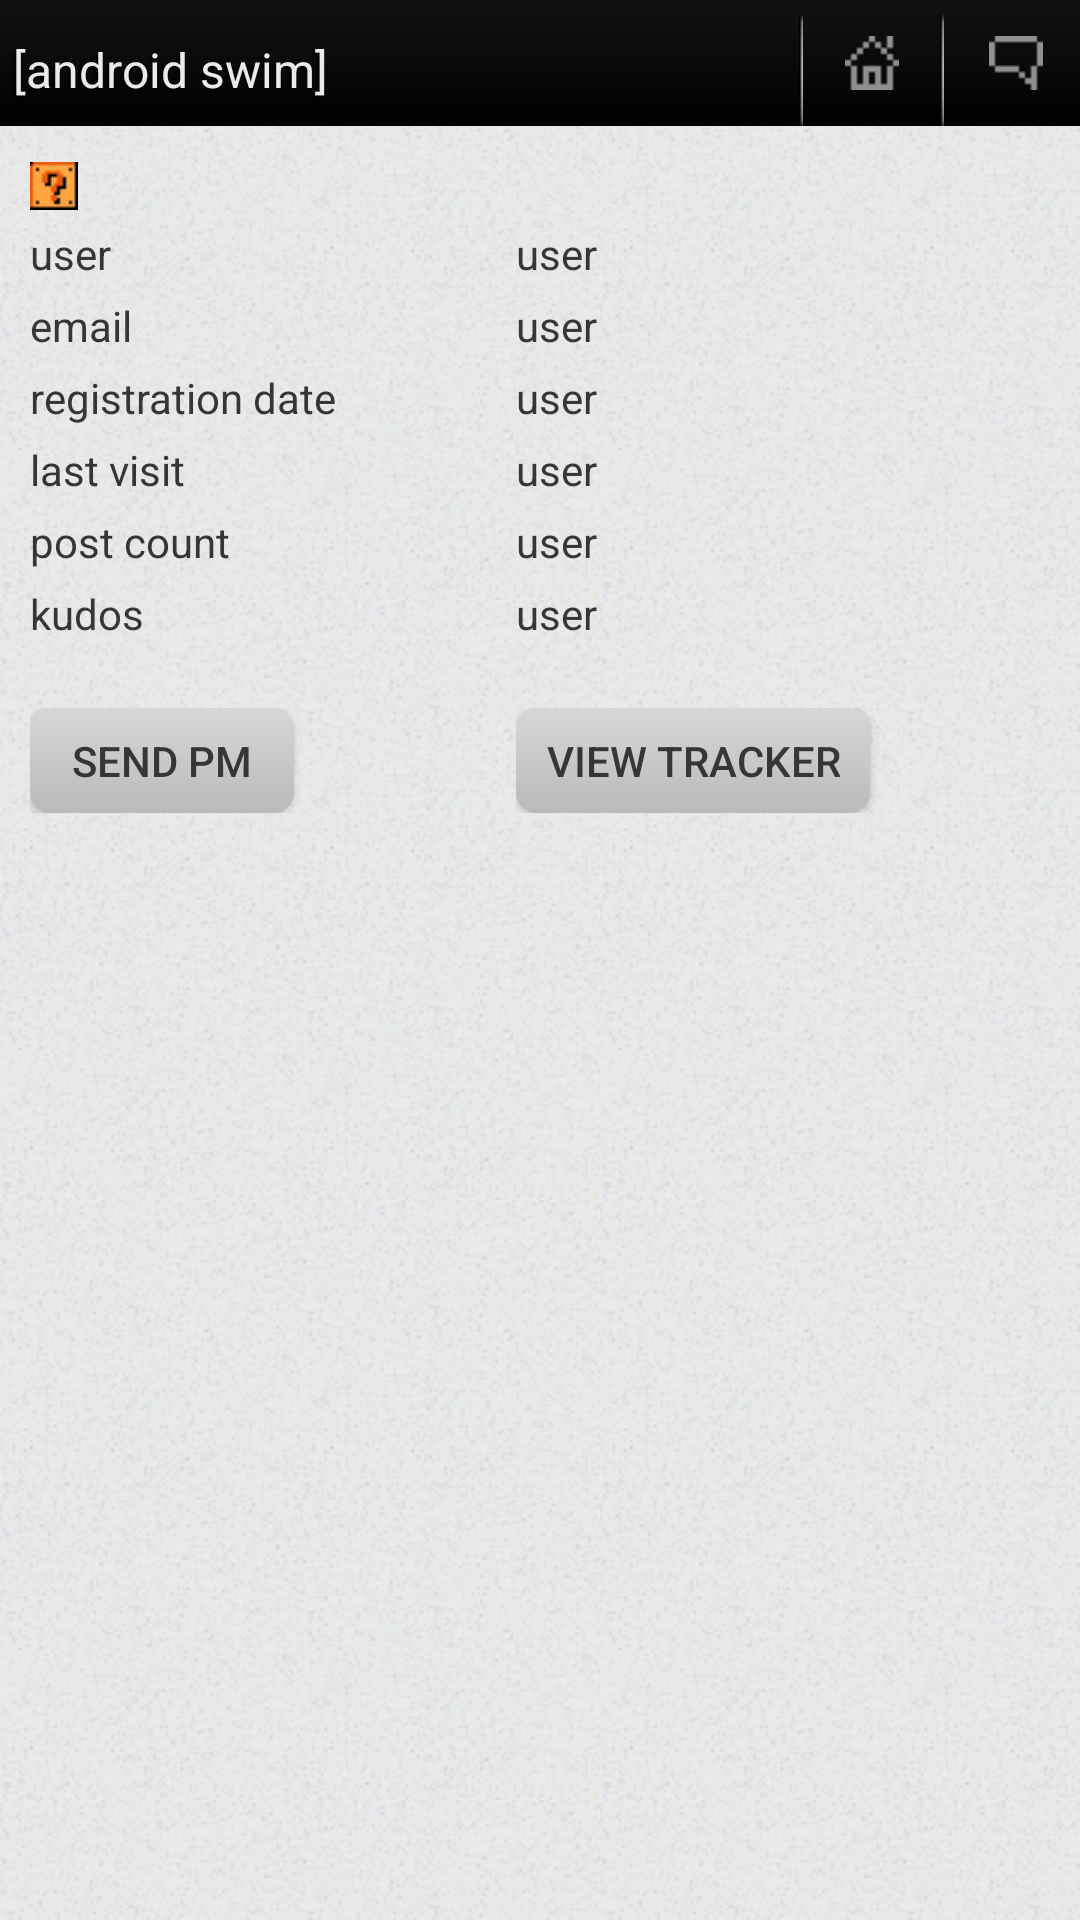

Layout XML and referenced resources for this Android screen:
<!-- AndroidManifest.xml: fallback theme Theme.MaterialComponents.DayNight.NoActionBar -->
<!-- res/layout/profile.xml -->
<?xml version="1.0" encoding="utf-8"?>

<RelativeLayout xmlns:android="http://schemas.android.com/apk/res/android"
    android:orientation="vertical"
    android:layout_width="fill_parent"
    android:layout_height="fill_parent"
    android:background="@drawable/noisebg"
    >
    <RelativeLayout  
    	android:id="@+id/astitle"
	    android:orientation="horizontal"
	    android:layout_width="fill_parent"
	    android:layout_height="42dp"
	    android:layout_alignParentTop="true"
	    android:background="@drawable/title_gradient">
	    <RelativeLayout
	    	android:layout_width="wrap_content"
	    	android:layout_height="fill_parent">
	    	
		    <TextView android:layout_width="wrap_content"
		        android:layout_height="42dp" android:id="@+id/title"
		        android:text="[android swim]" 
		        android:textColor="#eaeaea"
		        android:paddingLeft="13px"
		        android:paddingBottom="8dp"
		        android:gravity="bottom"
		        android:textSize="16dp"
		        android:textStyle="normal"
		        android:shadowColor="#aa000000"
				android:shadowDx="-3.0"
				android:shadowDy="2.0"
				android:shadowRadius="1.0"/>
			
		</RelativeLayout>
	    <LinearLayout
	    	android:layout_width="fill_parent"
	    	android:layout_height="fill_parent"
	    	android:orientation="horizontal"
	    	android:gravity="right">
		
			<ImageView
				android:id="@+id/vdiv"
				android:layout_width="5dp"
				android:layout_height="42dp"
				android:paddingRight="3dp"
				android:paddingTop="5dp"
				android:src="@drawable/vdivider"
				/>
				
			<ImageButton
				android:id="@+id/lst"
				android:layout_width="42dp"
				android:layout_height="42dp"
				android:paddingRight="5dp"
				android:paddingLeft="2dp"
				android:gravity="center"
				android:src="@drawable/homepixel"
				android:background="@null"
				/>
				
			<ImageView
				android:id="@+id/vdiv"
				android:layout_width="5dp"
				android:layout_height="42dp"
				android:paddingRight="3dp"
				android:paddingTop="5dp"
				android:src="@drawable/vdivider"
				/>
			<ImageButton
				android:id="@+id/rep"
				android:layout_width="42dp"
				android:layout_height="42dp"
				android:paddingRight="3dp"
				android:paddingLeft="2dp"
				android:gravity="center"
				android:src="@drawable/messagepixel"
				android:background="@null"
				/>
		</LinearLayout>
    </RelativeLayout>
    <TableLayout
    	android:id="@+id/profile"
		android:layout_width="fill_parent"
		android:layout_height="wrap_content"
		android:layout_below="@+id/astitle"
		android:stretchColumns="0,1"
		android:paddingTop="12dp"
		android:paddingLeft="10dp"
		android:paddingRight="10dp">
		<TableRow>
			<RelativeLayout
	    		android:layout_width="fill_parent"
                android:layout_height="wrap_content">
	    		
	    		<ImageButton 
	    			android:background="@null" 
	    			android:id="@+id/user_icon" 
	    			android:layout_height="wrap_content" 
	    			android:layout_width="wrap_content" 
	    			android:src="@drawable/unknown_image"></ImageButton>
			</RelativeLayout>
			<RelativeLayout
	    		android:layout_width="fill_parent"
                android:layout_height="wrap_content">
			</RelativeLayout>
		</TableRow>
		<TableRow>
			<RelativeLayout
	    		android:layout_width="fill_parent"
                android:layout_height="wrap_content">
	    		<TextView 
	    			android:textSize="14dp" 
	    			android:id="@+id/tv" 
	    			android:text="user" 
	    			android:gravity="bottom|left" 
	    			android:layout_height="wrap_content"
	    			android:layout_width="fill_parent"  
	    			android:textColor="#363636" 
	    			android:paddingTop="5dp"
	    			></TextView>
	    	</RelativeLayout>
	    	<RelativeLayout
	    		android:layout_width="fill_parent"
                android:layout_height="wrap_content">
	    		<TextView 
	    			android:textSize="14dp" 
	    			android:id="@+id/username" 
	    			android:text="user" 
	    			android:gravity="bottom|left" 
	    			android:layout_height="wrap_content"
	    			android:layout_width="fill_parent"  
	    			android:textColor="#363636" 
	    			android:paddingTop="5dp"
	    			></TextView>
	    	</RelativeLayout>
		</TableRow>
		<TableRow>
			<RelativeLayout
	    		android:layout_width="fill_parent"
                android:layout_height="wrap_content">
	    		<TextView 
	    			android:textSize="14dp" 
	    			android:id="@+id/tv" 
	    			android:text="email" 
	    			android:gravity="bottom|left" 
	    			android:layout_height="wrap_content"
	    			android:layout_width="fill_parent"  
	    			android:textColor="#363636" 
	    			android:paddingTop="5dp"
	    			></TextView>
	    	</RelativeLayout>
	    	<RelativeLayout
	    		android:layout_width="fill_parent"
                android:layout_height="wrap_content">
	    		<TextView 
	    			android:textSize="14dp" 
	    			android:id="@+id/useremail" 
	    			android:text="user" 
	    			android:gravity="bottom|left" 
	    			android:layout_height="wrap_content"
	    			android:layout_width="fill_parent"  
	    			android:textColor="#363636" 
	    			android:paddingTop="5dp"
	    			></TextView>
	    	</RelativeLayout>
		</TableRow>
		<TableRow>
			<RelativeLayout
	    		android:layout_width="fill_parent"
                android:layout_height="wrap_content">
	    		<TextView 
	    			android:textSize="14dp" 
	    			android:id="@+id/tv" 
	    			android:text="registration date" 
	    			android:gravity="bottom|left" 
	    			android:layout_height="wrap_content"
	    			android:layout_width="fill_parent"  
	    			android:textColor="#363636" 
	    			android:paddingTop="5dp"
	    			></TextView>
	    	</RelativeLayout>
	    	<RelativeLayout
	    		android:layout_width="fill_parent"
                android:layout_height="wrap_content">
	    		<TextView 
	    			android:textSize="14dp" 
	    			android:id="@+id/userreg" 
	    			android:text="user" 
	    			android:gravity="bottom|left" 
	    			android:layout_height="wrap_content"
	    			android:layout_width="fill_parent"  
	    			android:textColor="#363636" 
	    			android:paddingTop="5dp"
	    			></TextView>
	    	</RelativeLayout>
		</TableRow>
		<TableRow>
			<RelativeLayout
	    		android:layout_width="fill_parent"
                android:layout_height="wrap_content">
	    		<TextView 
	    			android:textSize="14dp" 
	    			android:id="@+id/tv" 
	    			android:text="last visit" 
	    			android:gravity="bottom|left" 
	    			android:layout_height="wrap_content"
	    			android:layout_width="fill_parent"  
	    			android:textColor="#363636" 
	    			android:paddingTop="5dp"
	    			></TextView>
	    	</RelativeLayout>
	    	<RelativeLayout
	    		android:layout_width="fill_parent"
                android:layout_height="wrap_content">
	    		<TextView 
	    			android:textSize="14dp" 
	    			android:id="@+id/userlast" 
	    			android:text="user" 
	    			android:gravity="bottom|left" 
	    			android:layout_height="wrap_content"
	    			android:layout_width="fill_parent"  
	    			android:textColor="#363636" 
	    			android:paddingTop="5dp"
	    			></TextView>
	    	</RelativeLayout>
		</TableRow>
		<TableRow>
			<RelativeLayout
	    		android:layout_width="fill_parent"
                android:layout_height="wrap_content">
	    		<TextView 
	    			android:textSize="14dp" 
	    			android:id="@+id/tv" 
	    			android:text="post count" 
	    			android:gravity="bottom|left" 
	    			android:layout_height="wrap_content"
	    			android:layout_width="fill_parent"  
	    			android:textColor="#363636" 
	    			android:paddingTop="5dp"
	    			></TextView>
	    	</RelativeLayout>
	    	<RelativeLayout
	    		android:layout_width="fill_parent"
                android:layout_height="wrap_content">
	    		<TextView 
	    			android:textSize="14dp" 
	    			android:id="@+id/userposts" 
	    			android:text="user" 
	    			android:gravity="bottom|left" 
	    			android:layout_height="wrap_content"
	    			android:layout_width="fill_parent"  
	    			android:textColor="#363636" 
	    			android:paddingTop="5dp"
	    			></TextView>
	    	</RelativeLayout>
		</TableRow>
		<TableRow>
			<RelativeLayout
	    		android:layout_width="fill_parent"
                android:layout_height="wrap_content">
	    		<TextView 
	    			android:textSize="14dp" 
	    			android:id="@+id/tv" 
	    			android:text="kudos" 
	    			android:gravity="bottom|left" 
	    			android:layout_height="wrap_content"
	    			android:layout_width="fill_parent"  
	    			android:textColor="#363636" 
	    			android:paddingTop="5dp"
	    			></TextView>
	    	</RelativeLayout>
	    	<RelativeLayout
	    		android:layout_width="fill_parent"
                android:layout_height="wrap_content">
	    		<TextView 
	    			android:textSize="14dp" 
	    			android:id="@+id/userkudos" 
	    			android:text="user" 
	    			android:gravity="bottom|left" 
	    			android:layout_height="wrap_content"
	    			android:layout_width="fill_parent"  
	    			android:textColor="#363636" 
	    			android:paddingTop="5dp"
	    			></TextView>
	    	</RelativeLayout>
		</TableRow>
		<TableRow android:paddingTop="22dp">
			<RelativeLayout
	    		android:layout_width="fill_parent"
                android:layout_height="wrap_content">
               	<Button 
               		android:id="@+id/sendpm"
               		android:text="Send PM"
               		android:textColor="#363636"
               		android:paddingLeft="10dp"
               		android:paddingRight="10dp"
               		android:background="@layout/button"
               		android:layout_height="35dp"
               		android:gravity="center"
               		android:layout_width="wrap_content"/>
            </RelativeLayout>
			<RelativeLayout
	    		android:layout_width="fill_parent"
                android:layout_height="wrap_content">
                <Button 
               		android:id="@+id/viewtracker"
               		android:text="View Tracker"
               		android:textColor="#363636"
              		android:paddingLeft="10dp"
               		android:paddingRight="10dp"
               		android:background="@layout/button"
               		android:gravity="center"
               		android:layout_height="35dp"
               		android:layout_width="wrap_content"/>
            </RelativeLayout>
		</TableRow>
	</TableLayout>
</RelativeLayout>
<!-- res/layout/button.xml (included above) -->
<?xml version="1.0" encoding="UTF-8"?>
 
<shape xmlns:android="http://schemas.android.com/apk/res/android" android:shape="rectangle"> 
    <gradient android:startColor="#d7d7d7" android:endColor="#bababa" android:angle="270"/> 
    <corners android:bottomRightRadius="7dp" android:bottomLeftRadius="7dp" android:topLeftRadius="7dp" android:topRightRadius="7dp"/> 
</shape>
<!-- resources referenced by this layout -->
<resources>
  <!-- drawable homepixel: png bitmap (drawable, 2872 bytes) -->
  <!-- drawable messagepixel: png bitmap (drawable, 2864 bytes) -->
  <!-- drawable noisebg (drawable) -->
  <?xml version="1.0" encoding="utf-8"?>
  
  <bitmap xmlns:android="http://schemas.android.com/apk/res/android"
      android:src="@drawable/noise" 
      android:tileMode="repeat" />
  <!-- drawable title_gradient (drawable) -->
  <?xml version="1.0" encoding="utf-8"?>
  
  <shape xmlns:android="http://schemas.android.com/apk/res/android"
      android:shape="rectangle">
    <gradient
        android:startColor="#000000"
        android:centerColor="#0a0a0a"
        android:endColor="#111111"
        android:angle="90" />
  </shape>
  <!-- drawable titleicon: png bitmap (drawable, 3722 bytes) -->
  <!-- drawable unknown_image: gif bitmap (drawable, 885 bytes) -->
  <!-- drawable vdivider: png bitmap (drawable, 2910 bytes) -->
  <!-- drawable noise: png bitmap (drawable, 20910 bytes) -->
</resources>
